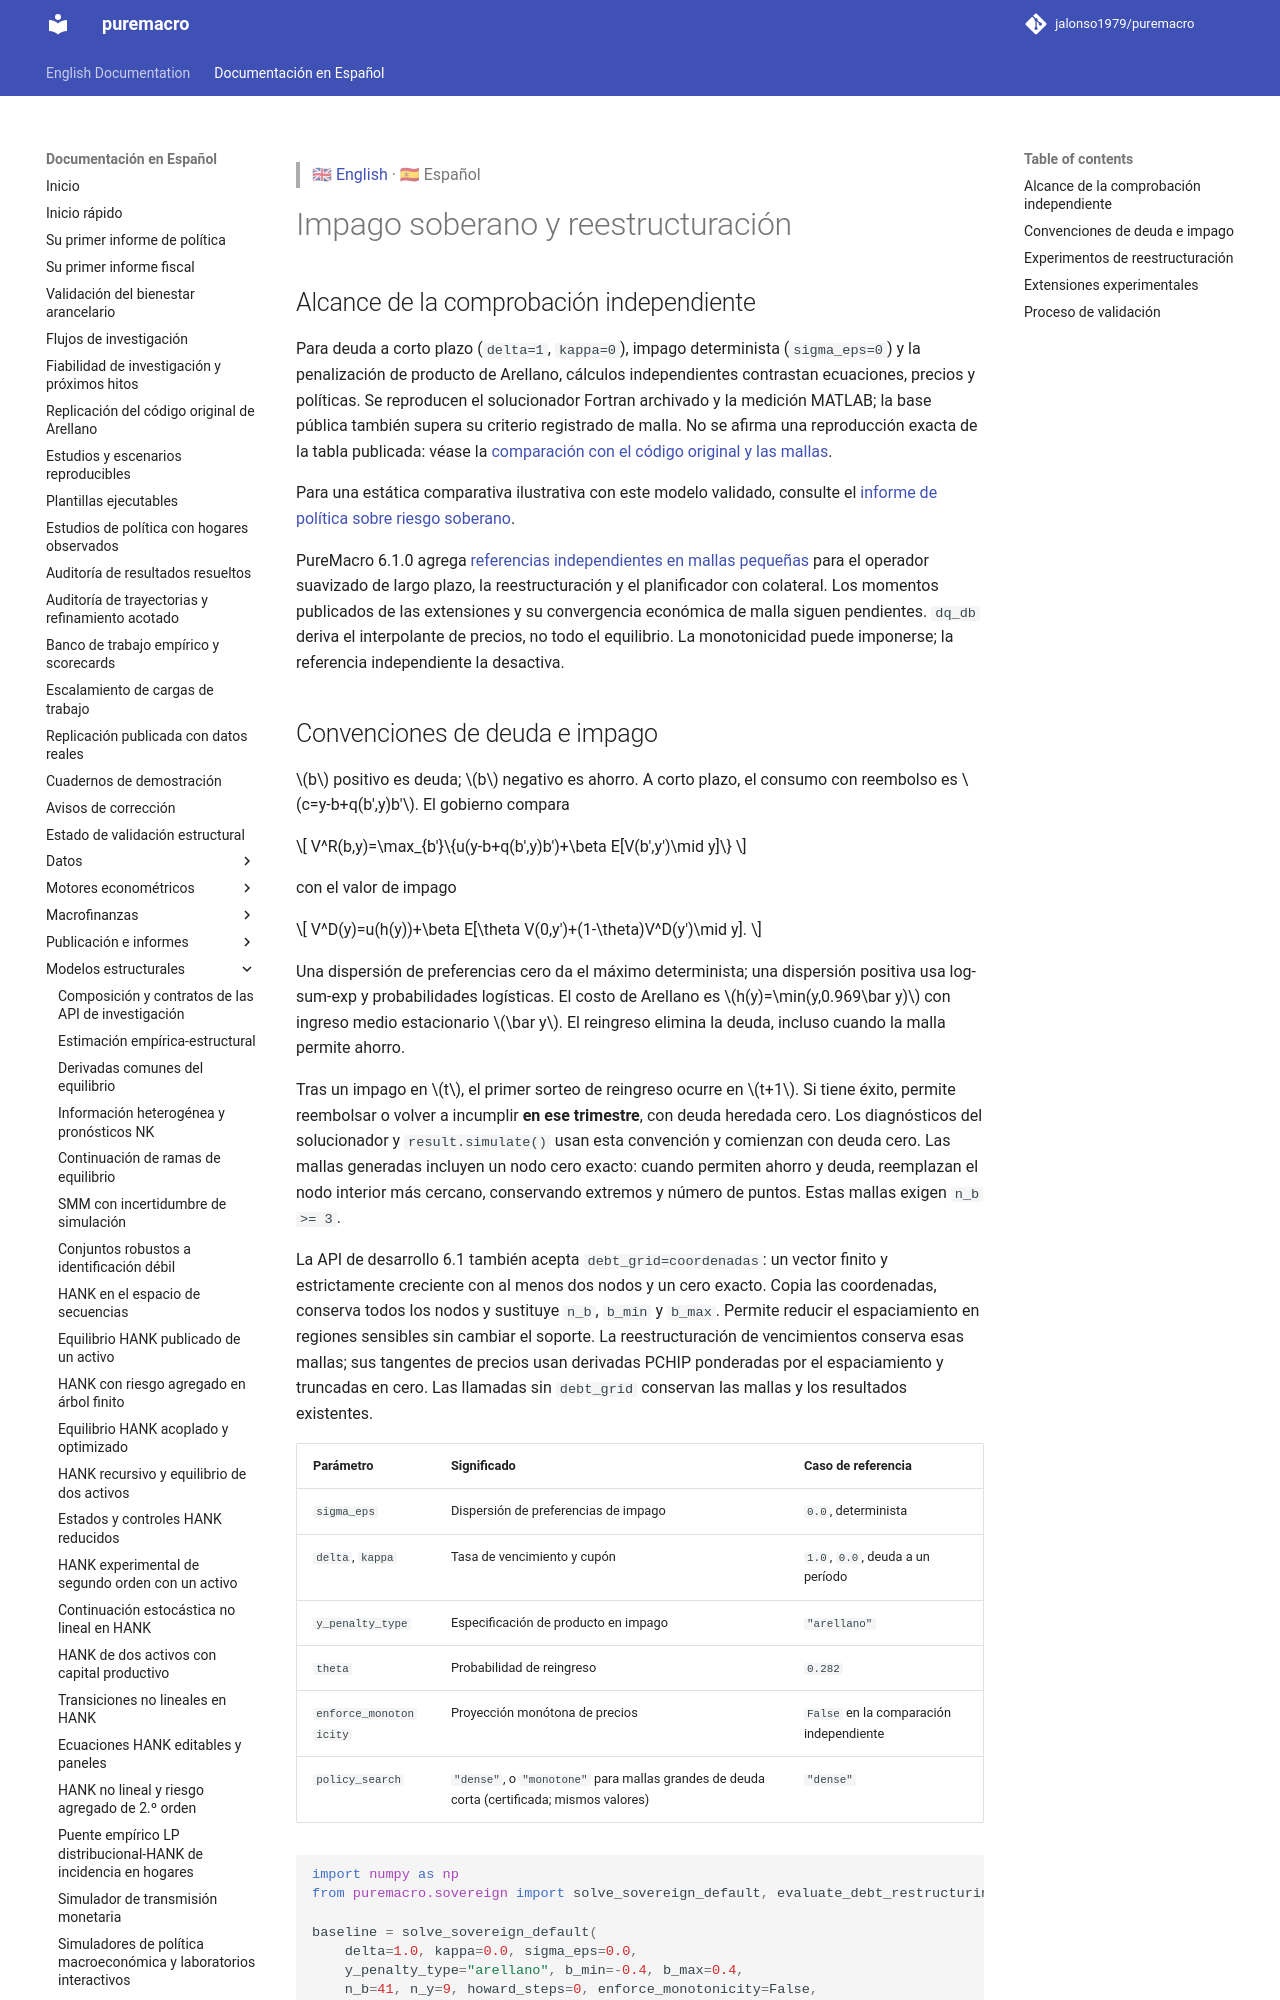

repository: Allisterh/puremacro · page: docs/es/sovereign_default/index.html · generator: mkdocs

> 🇬🇧 [English](../sovereign_default.md) · 🇪🇸 Español

# Impago soberano y reestructuración

## Alcance de la comprobación independiente

La comparación independiente cubre deuda a corto plazo (`delta=1`, `kappa=0`),
impago determinista (`sigma_eps=0`) y la penalización de producto de Arellano.
Cálculos de Bellman separados coinciden en ecuaciones, precios y políticas en
dos mallas. Aún no replica momentos de una calibración publicada. Consulte el
[plan de fiabilidad](research_reliability.md).

Para una estática comparativa ilustrativa con este modelo validado, consulte el
[informe de política sobre riesgo soberano](brief_sovereign_risk.md).

La extensión de largo plazo suaviza la elección de deuda y necesita otra
referencia. `dq_db` deriva el interpolante de precios, no todo el equilibrio.
La monotonicidad puede imponerse; la referencia independiente la desactiva.
